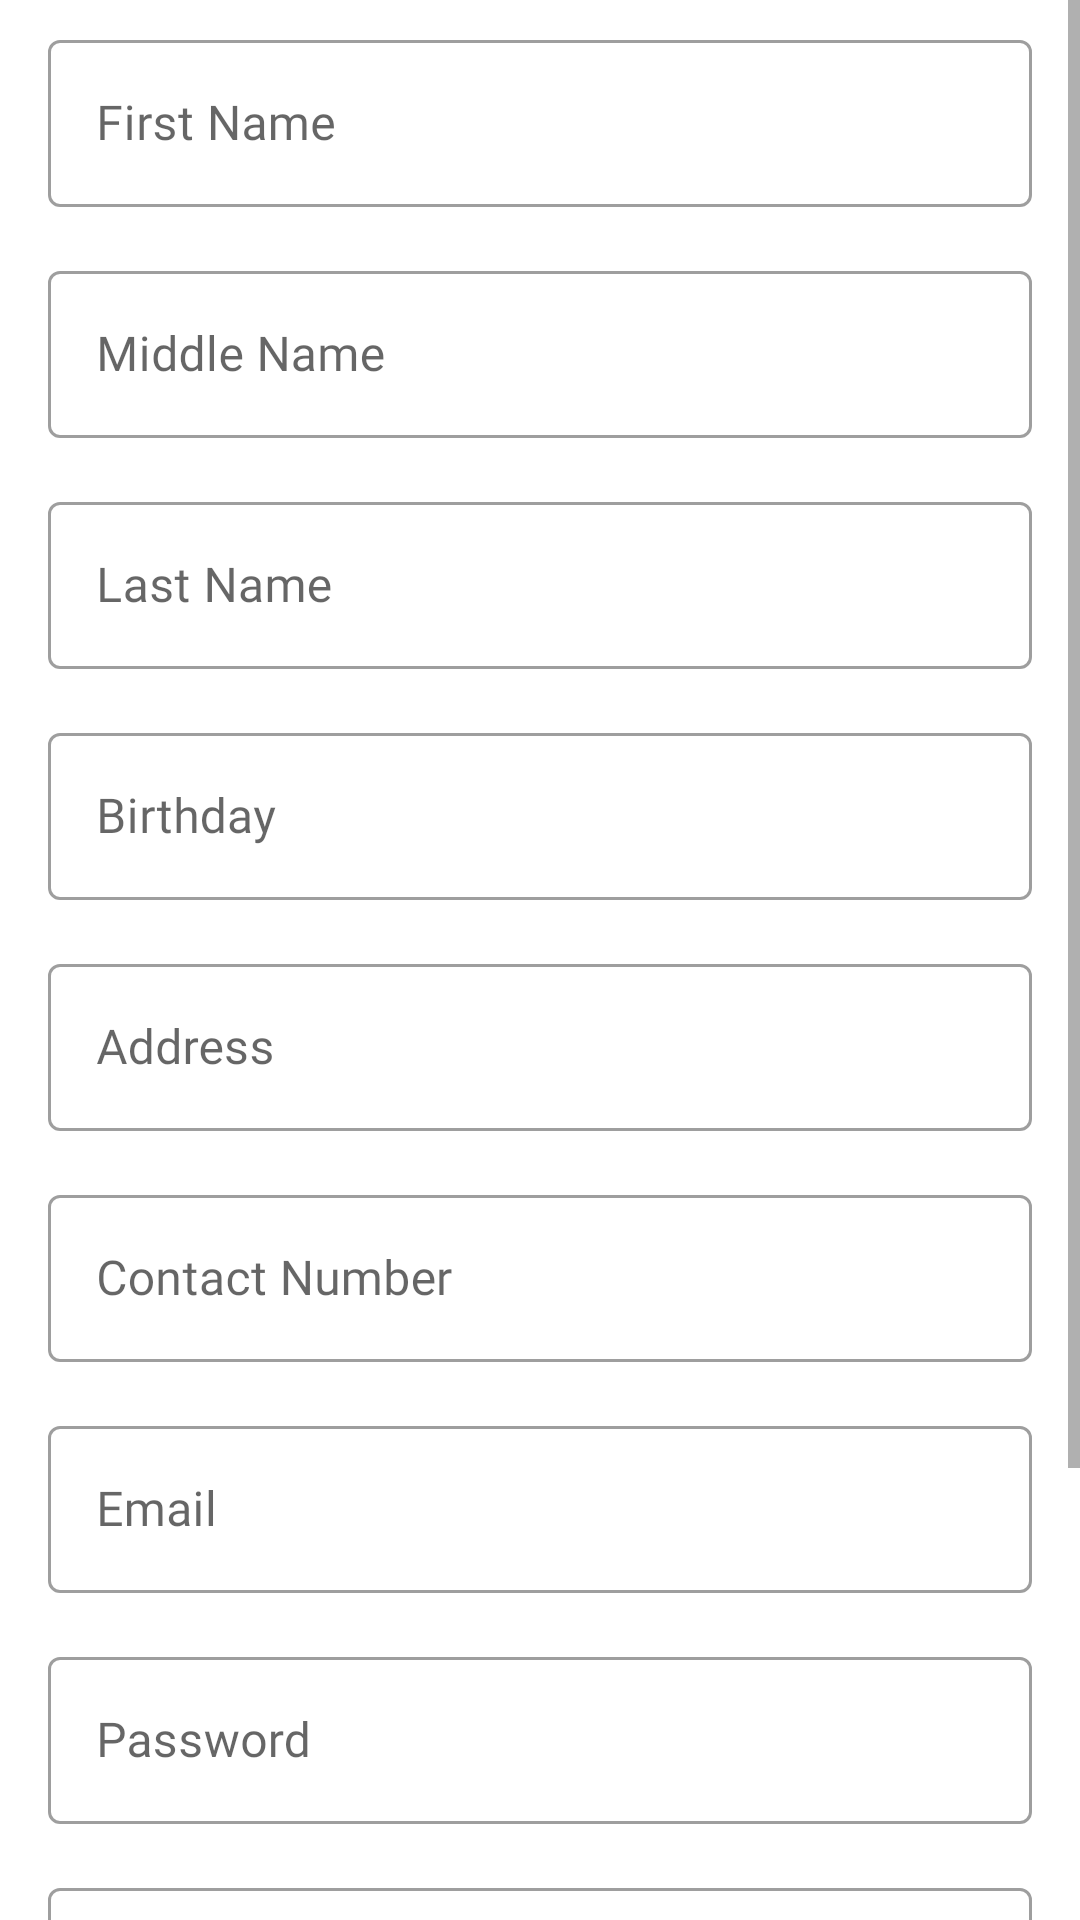

This screen was rendered from an Android layout file. Write that file and the resources it references.
<!-- AndroidManifest.xml: application theme Theme.FastFare -->
<!-- res/layout/activity_sign_up.xml -->
<?xml version="1.0" encoding="utf-8"?>
<androidx.constraintlayout.widget.ConstraintLayout xmlns:android="http://schemas.android.com/apk/res/android"
    xmlns:app="http://schemas.android.com/apk/res-auto"
    xmlns:tools="http://schemas.android.com/tools"
    android:layout_width="match_parent"
    android:layout_height="match_parent"
    tools:context=".auth.Signup">

    <ScrollView
        android:layout_width="match_parent"
        android:layout_height="match_parent"
        app:layout_constraintBottom_toBottomOf="parent"
        app:layout_constraintEnd_toEndOf="parent"
        app:layout_constraintStart_toStartOf="parent"
        app:layout_constraintTop_toTopOf="parent">

        <LinearLayout
            android:layout_width="match_parent"
            android:layout_height="wrap_content"
            android:orientation="vertical"
            android:gravity="center_horizontal"
            android:paddingBottom="8dp">

            <com.google.android.material.textfield.TextInputLayout
                style="@style/Widget.MaterialComponents.TextInputLayout.OutlinedBox"
                android:layout_width="match_parent"
                android:layout_height="match_parent"
                android:layout_marginStart="16dp"
                android:layout_marginTop="8dp"
                android:layout_marginEnd="16dp"
                android:layout_marginBottom="8dp"
                android:hint="First Name">

                <com.google.android.material.textfield.TextInputEditText
                    android:layout_width="match_parent"
                    android:layout_height="wrap_content"
                    android:fontFamily="@font/main_font"
                    android:textColor="@color/black" />
            </com.google.android.material.textfield.TextInputLayout>

            <com.google.android.material.textfield.TextInputLayout
                style="@style/Widget.MaterialComponents.TextInputLayout.OutlinedBox"
                android:layout_width="match_parent"
                android:layout_height="match_parent"
                android:layout_marginStart="16dp"
                android:layout_marginTop="8dp"
                android:layout_marginEnd="16dp"
                android:layout_marginBottom="8dp"
                android:hint="Middle Name">

                <com.google.android.material.textfield.TextInputEditText
                    android:layout_width="match_parent"
                    android:layout_height="wrap_content"
                    android:fontFamily="@font/main_font"
                    android:textColor="@color/black" />
            </com.google.android.material.textfield.TextInputLayout>

            <com.google.android.material.textfield.TextInputLayout
                style="@style/Widget.MaterialComponents.TextInputLayout.OutlinedBox"
                android:layout_width="match_parent"
                android:layout_height="match_parent"
                android:layout_marginStart="16dp"
                android:layout_marginTop="8dp"
                android:layout_marginEnd="16dp"
                android:layout_marginBottom="8dp"
                android:hint="Last Name">

                <com.google.android.material.textfield.TextInputEditText
                    android:layout_width="match_parent"
                    android:layout_height="wrap_content"
                    android:fontFamily="@font/main_font"
                    android:textColor="@color/black" />
            </com.google.android.material.textfield.TextInputLayout>

            <com.google.android.material.textfield.TextInputLayout
                style="@style/Widget.MaterialComponents.TextInputLayout.OutlinedBox"
                android:layout_width="match_parent"
                android:layout_height="match_parent"
                android:layout_marginStart="16dp"
                android:layout_marginTop="8dp"
                android:layout_marginEnd="16dp"
                android:layout_marginBottom="8dp"
                android:hint="Birthday">

                <com.google.android.material.textfield.TextInputEditText
                    android:layout_width="match_parent"
                    android:layout_height="wrap_content"
                    android:fontFamily="@font/main_font"
                    android:textColor="@color/black" />
            </com.google.android.material.textfield.TextInputLayout>

            <com.google.android.material.textfield.TextInputLayout
                style="@style/Widget.MaterialComponents.TextInputLayout.OutlinedBox"
                android:layout_width="match_parent"
                android:layout_height="match_parent"
                android:layout_marginStart="16dp"
                android:layout_marginTop="8dp"
                android:layout_marginEnd="16dp"
                android:layout_marginBottom="8dp"
                android:hint="Address">

                <com.google.android.material.textfield.TextInputEditText
                    android:layout_width="match_parent"
                    android:layout_height="wrap_content"
                    android:fontFamily="@font/main_font"
                    android:textColor="@color/black" />

            </com.google.android.material.textfield.TextInputLayout>

            <com.google.android.material.textfield.TextInputLayout
                style="@style/Widget.MaterialComponents.TextInputLayout.OutlinedBox"
                android:layout_width="match_parent"
                android:layout_height="match_parent"
                android:layout_marginStart="16dp"
                android:layout_marginTop="8dp"
                android:layout_marginEnd="16dp"
                android:layout_marginBottom="8dp"
                android:hint="Contact Number">

                <com.google.android.material.textfield.TextInputEditText
                    android:layout_width="match_parent"
                    android:layout_height="wrap_content"
                    android:fontFamily="@font/main_font"
                    android:textColor="@color/black" />
            </com.google.android.material.textfield.TextInputLayout>

            <com.google.android.material.textfield.TextInputLayout
                style="@style/Widget.MaterialComponents.TextInputLayout.OutlinedBox"
                android:layout_width="match_parent"
                android:layout_height="match_parent"
                android:layout_marginStart="16dp"
                android:layout_marginTop="8dp"
                android:layout_marginEnd="16dp"
                android:layout_marginBottom="8dp"
                android:hint="Email">

                <com.google.android.material.textfield.TextInputEditText
                    android:layout_width="match_parent"
                    android:layout_height="wrap_content"
                    android:fontFamily="@font/main_font"
                    android:textColor="@color/black" />
            </com.google.android.material.textfield.TextInputLayout>

            <com.google.android.material.textfield.TextInputLayout
                style="@style/Widget.MaterialComponents.TextInputLayout.OutlinedBox"
                android:layout_width="match_parent"
                android:layout_height="match_parent"
                android:layout_marginStart="16dp"
                android:layout_marginTop="8dp"
                android:layout_marginEnd="16dp"
                android:layout_marginBottom="8dp"
                android:hint="Password">

                <com.google.android.material.textfield.TextInputEditText
                    android:layout_width="match_parent"
                    android:layout_height="wrap_content"
                    android:fontFamily="@font/main_font"
                    android:textColor="@color/black" />
            </com.google.android.material.textfield.TextInputLayout>

            <com.google.android.material.textfield.TextInputLayout
                style="@style/Widget.MaterialComponents.TextInputLayout.OutlinedBox"
                android:layout_width="match_parent"
                android:layout_height="match_parent"
                android:layout_marginStart="16dp"
                android:layout_marginTop="8dp"
                android:layout_marginEnd="16dp"
                android:layout_marginBottom="8dp"
                android:hint="Confirm Password">

                <com.google.android.material.textfield.TextInputEditText
                    android:layout_width="match_parent"
                    android:layout_height="wrap_content"
                    android:fontFamily="@font/main_font"
                    android:textColor="@color/black" />
            </com.google.android.material.textfield.TextInputLayout>

            <CheckBox
                android:id="@+id/reg_tickAgreement"
                android:layout_width="match_parent"
                android:layout_height="wrap_content"
                android:layout_marginTop="8dp"
                android:fontFamily="@font/main_font"
                android:paddingStart="8dp"
                android:paddingEnd="8dp"
                android:text="I agree to the Terms of Service and Privacy Policy."
                android:textAlignment="center"
                android:textSize="16sp" />

            <androidx.appcompat.widget.AppCompatButton
                android:id="@+id/reg_btnSignUp"
                android:layout_width="150dp"
                android:layout_height="wrap_content"
                android:layout_marginTop="8dp"
                android:layout_marginBottom="24dp"
                android:backgroundTint="@color/app_green"
                android:fontFamily="@font/questrial_regular"
                android:onClick="btnSignUp"
                android:text="Register"
                android:textAllCaps="false"
                android:textColor="@color/black"
                android:textStyle="bold" />

        </LinearLayout>
    </ScrollView>
</androidx.constraintlayout.widget.ConstraintLayout>
<!-- resources referenced by this layout -->
<resources>
  <color name="app_green">#FF509660</color>
  <color name="black">#FF000000</color>
  <style name="Theme.FastFare" parent="Theme.MaterialComponents.DayNight.DarkActionBar">
          
          <item name="colorPrimary">@color/app_green_dark</item>
          <item name="colorPrimaryVariant">@color/app_green</item>
          <item name="colorOnPrimary">@color/white</item>
          
          <item name="colorSecondary">@color/teal_200</item>
          <item name="colorSecondaryVariant">@color/teal_700</item>
          <item name="colorOnSecondary">@color/black</item>
          
          <item name="android:statusBarColor" tools:targetApi="l">?attr/colorPrimaryVariant</item>
          
      </style>
  <color name="app_green_dark">#FF084327</color>
  <color name="white">#FFFFFFFF</color>
  <color name="teal_200">#FF03DAC5</color>
  <color name="teal_700">#FF018786</color>
</resources>
